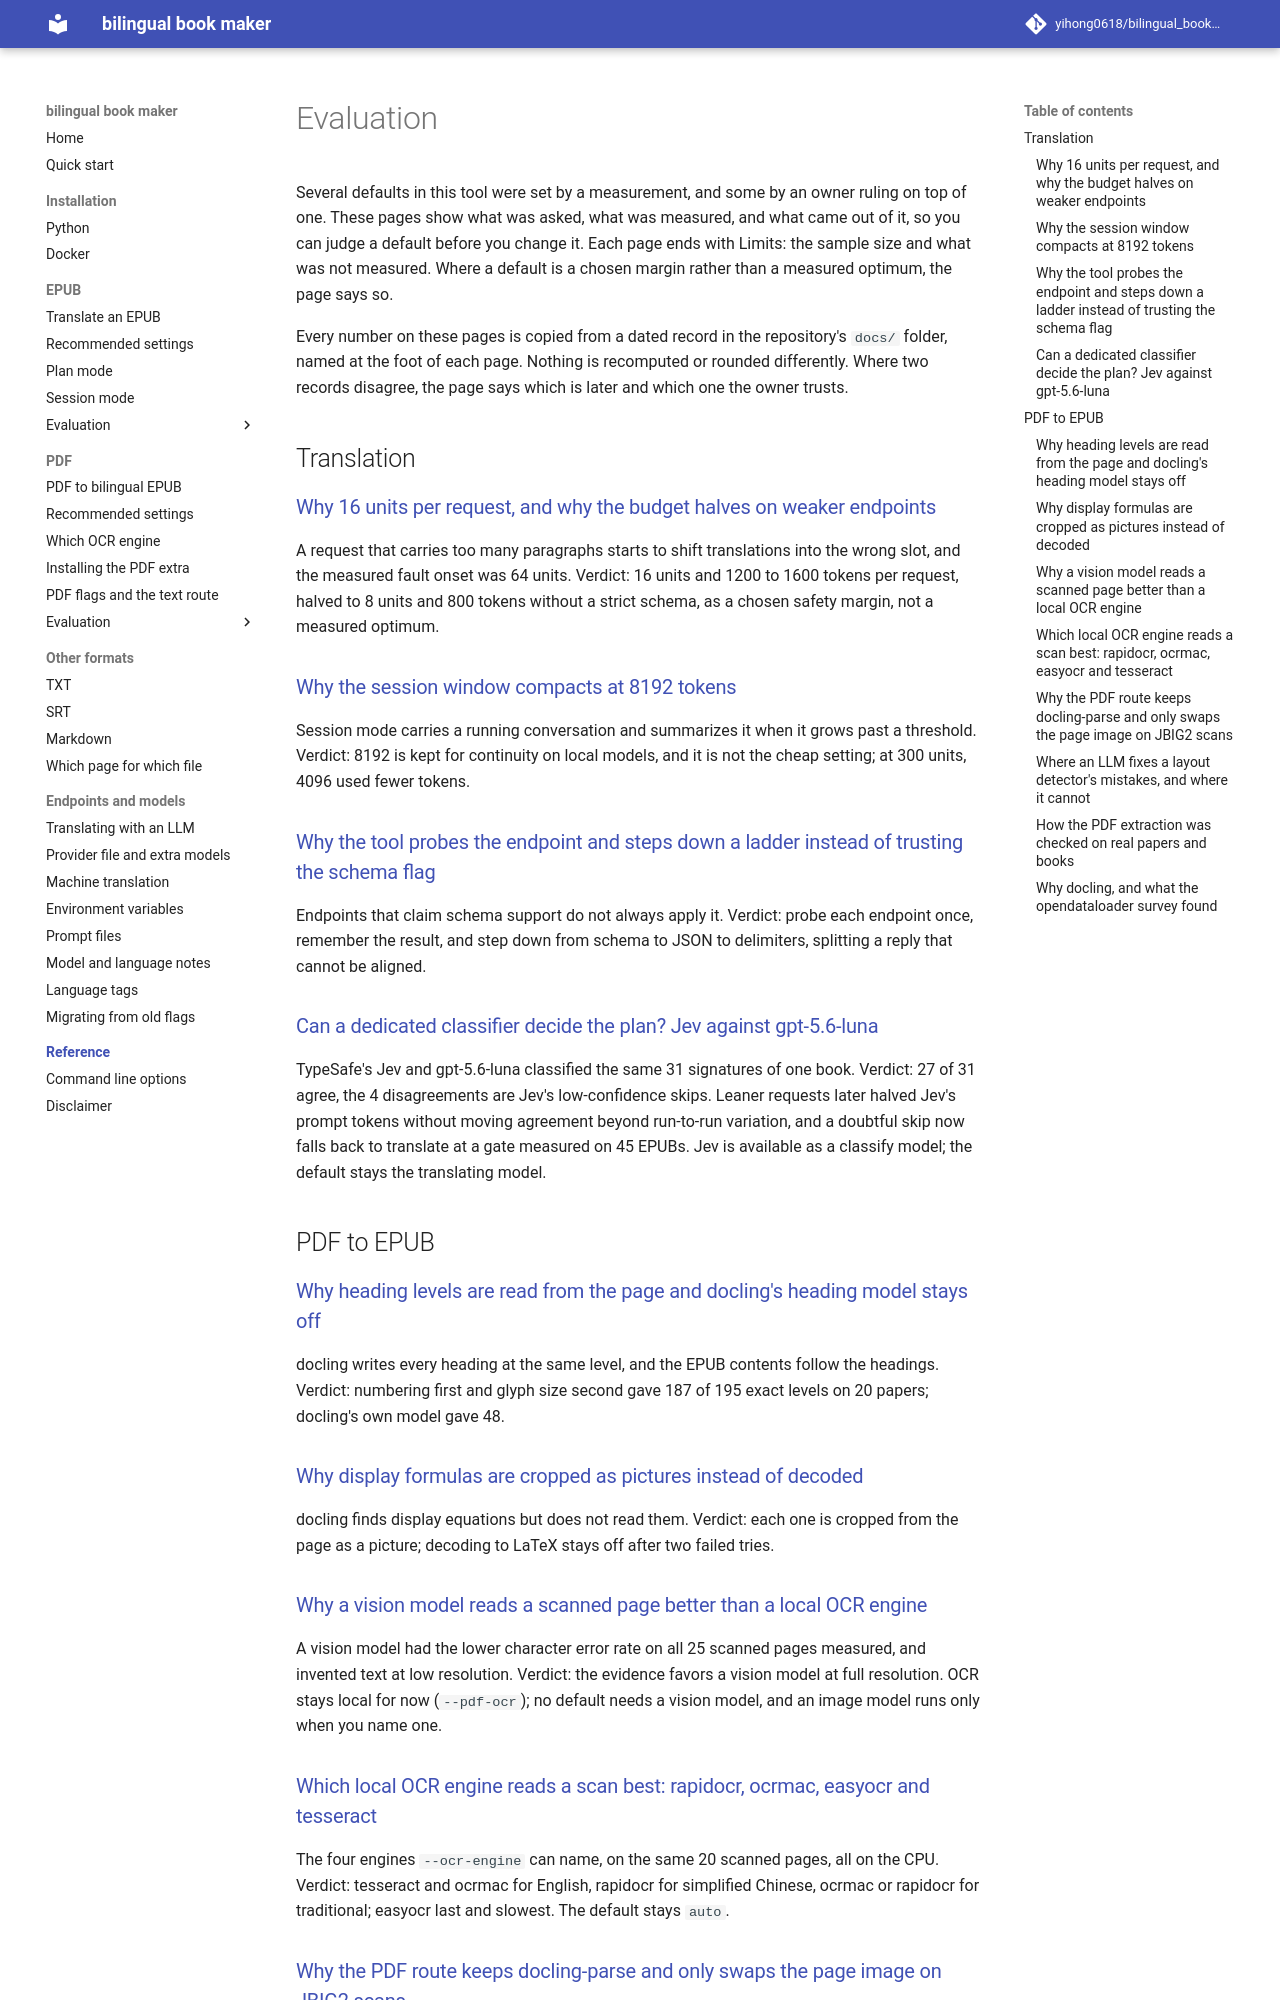

repository: yihong0618/bilingual_book_maker · page: evaluation/index.html · generator: mkdocs

# Evaluation

Several defaults in this tool were set by a measurement, and some by an owner ruling on top of one. These pages show what was asked, what was measured, and what came out of it, so you can judge a default before you change it. Each page ends with Limits: the sample size and what was not measured. Where a default is a chosen margin rather than a measured optimum, the page says so.

Every number on these pages is copied from a dated record in the repository's `docs/` folder, named at the foot of each page. Nothing is recomputed or rounded differently. Where two records disagree, the page says which is later and which one the owner trusts.

## Translation

### [Why 16 units per request, and why the budget halves on weaker endpoints](grouping-batch-size.md)

A request that carries too many paragraphs starts to shift translations into the wrong slot, and the measured fault onset was 64 units. Verdict: 16 units and 1200 to 1600 tokens per request, halved to 8 units and 800 tokens without a strict schema, as a chosen safety margin, not a measured optimum.

### [Why the session window compacts at 8192 tokens](session-compact-budget.md)

Session mode carries a running conversation and summarizes it when it grows past a threshold. Verdict: 8192 is kept for continuity on local models, and it is not the cheap setting; at 300 units, 4096 used fewer tokens.

### [Why the tool probes the endpoint and steps down a ladder instead of trusting the schema flag](structured-output-ladder.md)

Endpoints that claim schema support do not always apply it. Verdict: probe each endpoint once, remember the result, and step down from schema to JSON to delimiters, splitting a reply that cannot be aligned.

### [Can a dedicated classifier decide the plan? Jev against gpt-5.6-luna](plan-classifier-jev.md)

TypeSafe's Jev and gpt-5.6-luna classified the same 31 signatures of one book. Verdict: 27 of 31 agree, the 4 disagreements are Jev's low-confidence skips. Leaner requests later halved Jev's prompt tokens without moving agreement beyond run-to-run variation, and a doubtful skip now falls back to translate at a gate measured on 45 EPUBs. Jev is available as a classify model; the default stays the translating model.

## PDF to EPUB

### [Why heading levels are read from the page and docling's heading model stays off](pdf-heading-levels.md)

docling writes every heading at the same level, and the EPUB contents follow the headings. Verdict: numbering first and glyph size second gave 187 of 195 exact levels on 20 papers; docling's own model gave 48.

### [Why display formulas are cropped as pictures instead of decoded](pdf-formulas-as-images.md)

docling finds display equations but does not read them. Verdict: each one is cropped from the page as a picture; decoding to LaTeX stays off after two failed tries.

### [Why a vision model reads a scanned page better than a local OCR engine](pdf-ocr-llm-vs-local.md)

A vision model had the lower character error rate on all 25 scanned pages measured, and invented text at low resolution. Verdict: the evidence favors a vision model at full resolution. OCR stays local for now (`--pdf-ocr`); no default needs a vision model, and an image model runs only when you name one.
